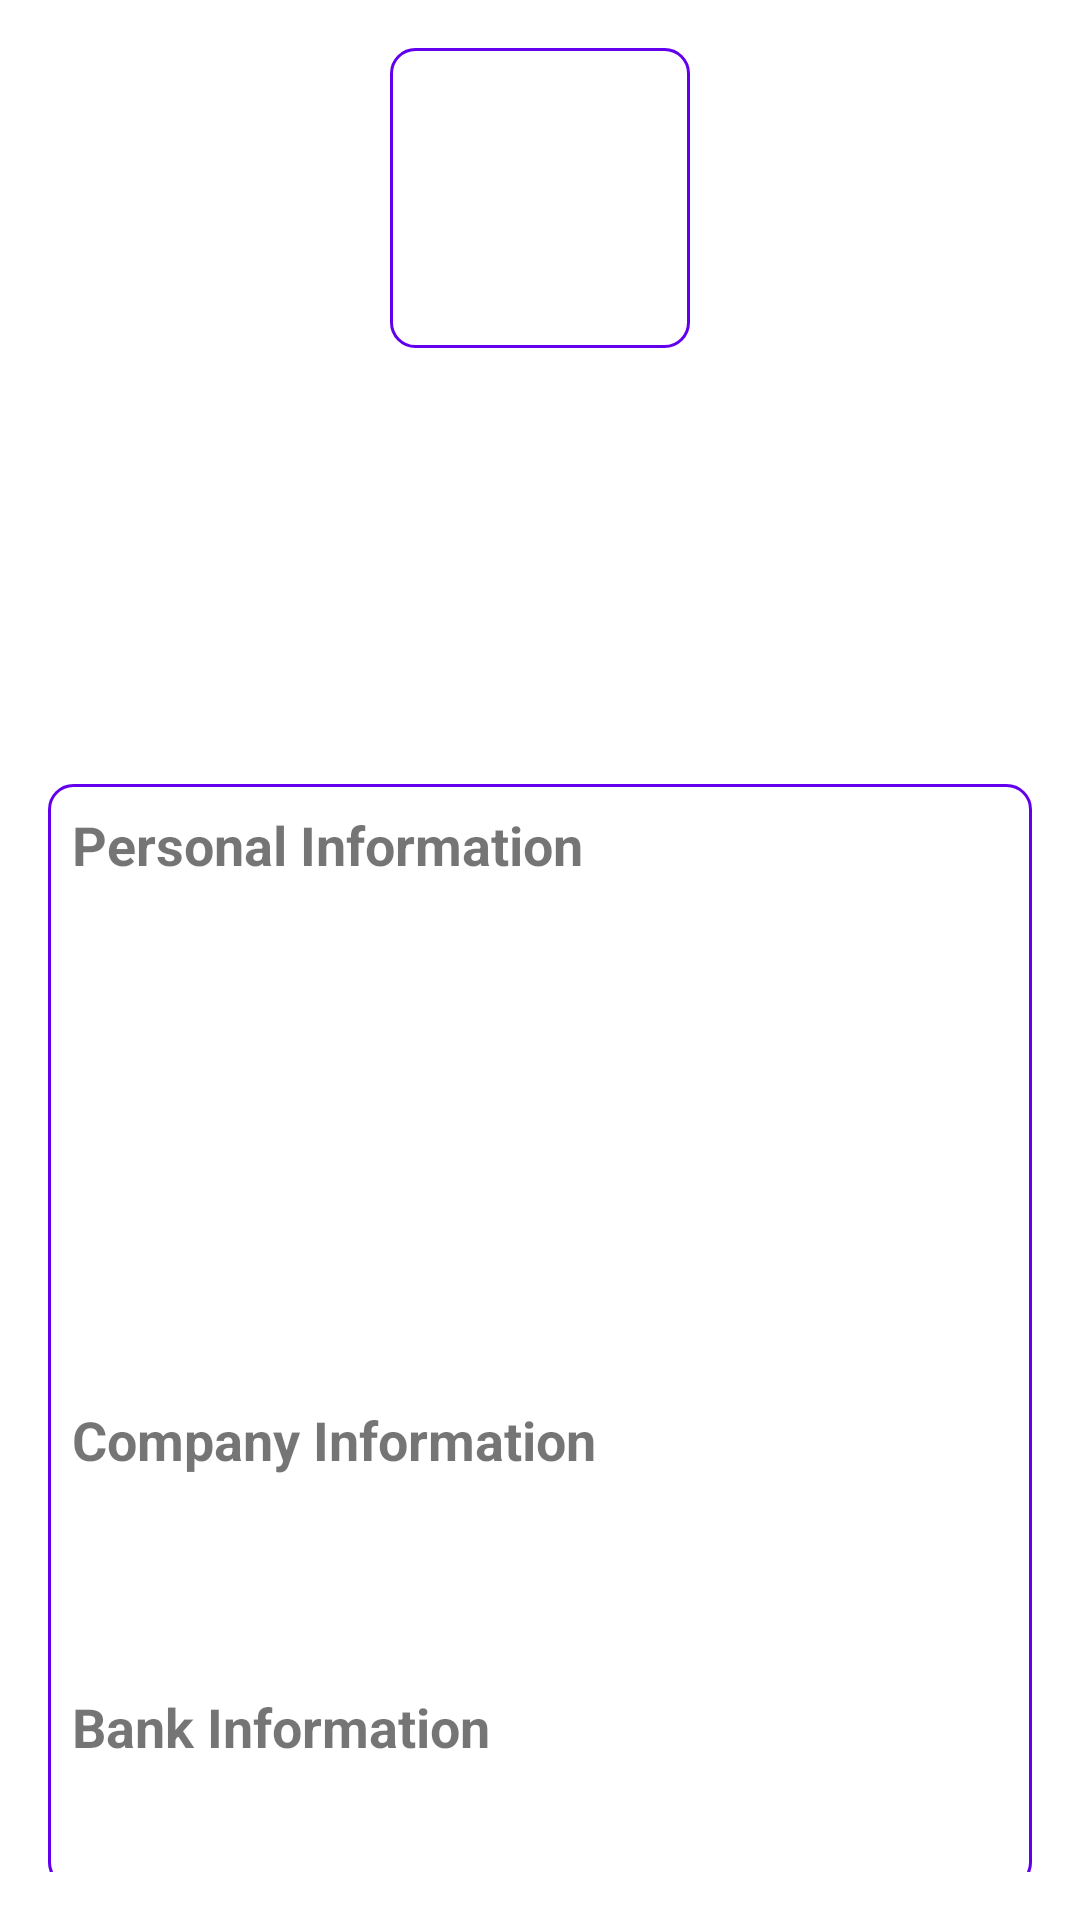

This screen was rendered from an Android layout file. Write that file and the resources it references.
<!-- AndroidManifest.xml: application theme Theme.MyDairy -->
<!-- res/layout/fragment_user_profile.xml -->
<?xml version="1.0" encoding="utf-8"?>
<ScrollView xmlns:android="http://schemas.android.com/apk/res/android"
    android:layout_width="match_parent"
    android:layout_height="match_parent"
    android:padding="16dp">

    <LinearLayout
        android:layout_width="match_parent"
        android:layout_height="wrap_content"
        android:orientation="vertical">

        
        <ImageView
            android:id="@+id/user_image"
            android:layout_width="100dp"
            android:layout_height="100dp"
            android:layout_gravity="center"
            android:src="@drawable/ic_user_placeholder"
            android:scaleType="centerCrop"
            android:layout_marginBottom="16dp"/>

        
        <TextView
            android:id="@+id/user_full_name"
            android:layout_width="wrap_content"
            android:layout_height="wrap_content"
            android:textSize="24sp"
            android:textStyle="bold"
            android:textColor="@android:color/black"
            android:layout_gravity="center"
            android:layout_marginBottom="8dp"/>

        
        <TextView
            android:id="@+id/user_email"
            android:layout_width="wrap_content"
            android:layout_height="wrap_content"
            android:textSize="16sp"
            android:textColor="@android:color/black"
            android:layout_marginBottom="4dp"/>

        <TextView
            android:id="@+id/user_phone"
            android:layout_width="wrap_content"
            android:layout_height="wrap_content"
            android:textSize="16sp"
            android:textColor="@android:color/black"
            android:layout_marginBottom="4dp"/>

        <TextView
            android:id="@+id/user_address"
            android:layout_width="wrap_content"
            android:layout_height="wrap_content"
            android:textSize="16sp"
            android:textColor="@android:color/black"
            android:layout_marginBottom="16dp"/>

        
        <LinearLayout
            android:layout_width="match_parent"
            android:layout_height="wrap_content"
            android:orientation="vertical"
            android:padding="8dp"
            android:background="@drawable/ic_user_placeholder">

            <TextView
                android:layout_width="wrap_content"
                android:layout_height="wrap_content"
                android:text="Personal Information"
                android:textSize="18sp"
                android:textStyle="bold"
                android:layout_marginBottom="8dp"/>

            <TextView
                android:id="@+id/user_age"
                android:layout_width="wrap_content"
                android:layout_height="wrap_content"
                android:textSize="16sp"
                android:textColor="@android:color/black"
                android:layout_marginBottom="4dp"/>

            <TextView
                android:id="@+id/user_gender"
                android:layout_width="wrap_content"
                android:layout_height="wrap_content"
                android:textSize="16sp"
                android:textColor="@android:color/black"
                android:layout_marginBottom="4dp"/>

            <TextView
                android:id="@+id/user_birth_date"
                android:layout_width="wrap_content"
                android:layout_height="wrap_content"
                android:textSize="16sp"
                android:textColor="@android:color/black"
                android:layout_marginBottom="4dp"/>

            <TextView
                android:id="@+id/user_blood_group"
                android:layout_width="wrap_content"
                android:layout_height="wrap_content"
                android:textSize="16sp"
                android:textColor="@android:color/black"
                android:layout_marginBottom="4dp"/>

            <TextView
                android:id="@+id/user_height"
                android:layout_width="wrap_content"
                android:layout_height="wrap_content"
                android:textSize="16sp"
                android:textColor="@android:color/black"
                android:layout_marginBottom="4dp"/>

            <TextView
                android:id="@+id/user_weight"
                android:layout_width="wrap_content"
                android:layout_height="wrap_content"
                android:textSize="16sp"
                android:textColor="@android:color/black"
                android:layout_marginBottom="16dp"/>

            <TextView
                android:layout_width="wrap_content"
                android:layout_height="wrap_content"
                android:text="Company Information"
                android:textSize="18sp"
                android:textStyle="bold"
                android:layout_marginBottom="8dp"/>

            <TextView
                android:id="@+id/user_company"
                android:layout_width="wrap_content"
                android:layout_height="wrap_content"
                android:textSize="16sp"
                android:textColor="@android:color/black"
                android:layout_marginBottom="4dp"/>

            <TextView
                android:id="@+id/user_role"
                android:layout_width="wrap_content"
                android:layout_height="wrap_content"
                android:textSize="16sp"
                android:textColor="@android:color/black"
                android:layout_marginBottom="16dp"/>

            <TextView
                android:layout_width="wrap_content"
                android:layout_height="wrap_content"
                android:text="Bank Information"
                android:textSize="18sp"
                android:textStyle="bold"
                android:layout_marginBottom="8dp"/>

            <TextView
                android:id="@+id/user_bank"
                android:layout_width="wrap_content"
                android:layout_height="wrap_content"
                android:textSize="16sp"
                android:textColor="@android:color/black"
                android:layout_marginBottom="4dp"/>
        </LinearLayout>
    </LinearLayout>
</ScrollView>
<!-- resources referenced by this layout -->
<resources>
  <!-- drawable ic_user_placeholder (drawable) -->
  <?xml version="1.0" encoding="utf-8"?>
  <shape xmlns:android="http://schemas.android.com/apk/res/android">
      <solid android:color="@android:color/white"/>
      <corners android:radius="8dp"/>
      <stroke android:width="1dp" android:color="@color/purple_500"/>
  </shape>
  <style name="Theme.MyDairy" parent="Theme.MaterialComponents.DayNight.DarkActionBar">
          
          <item name="colorPrimary">@color/teal_700</item>
          <item name="colorPrimaryVariant">#057271</item>
          <item name="colorOnPrimary">@color/white</item>
          
          <item name="colorSecondary">@color/teal_200</item>
          <item name="colorSecondaryVariant">@color/teal_700</item>
          <item name="colorOnSecondary">@color/black</item>
          
          <item name="android:statusBarColor">?attr/colorPrimaryVariant</item>
          
      </style>
  <!-- not gathered from this repository: default colours our renderer supplied (Android Studio template values) -->
  <color name="purple_500">#FF6200EE</color>
  <color name="teal_200">#FF03DAC5</color>
  <color name="teal_700">#FF018786</color>
  <color name="black">#FF000000</color>
  <color name="white">#FFFFFFFF</color>
</resources>
